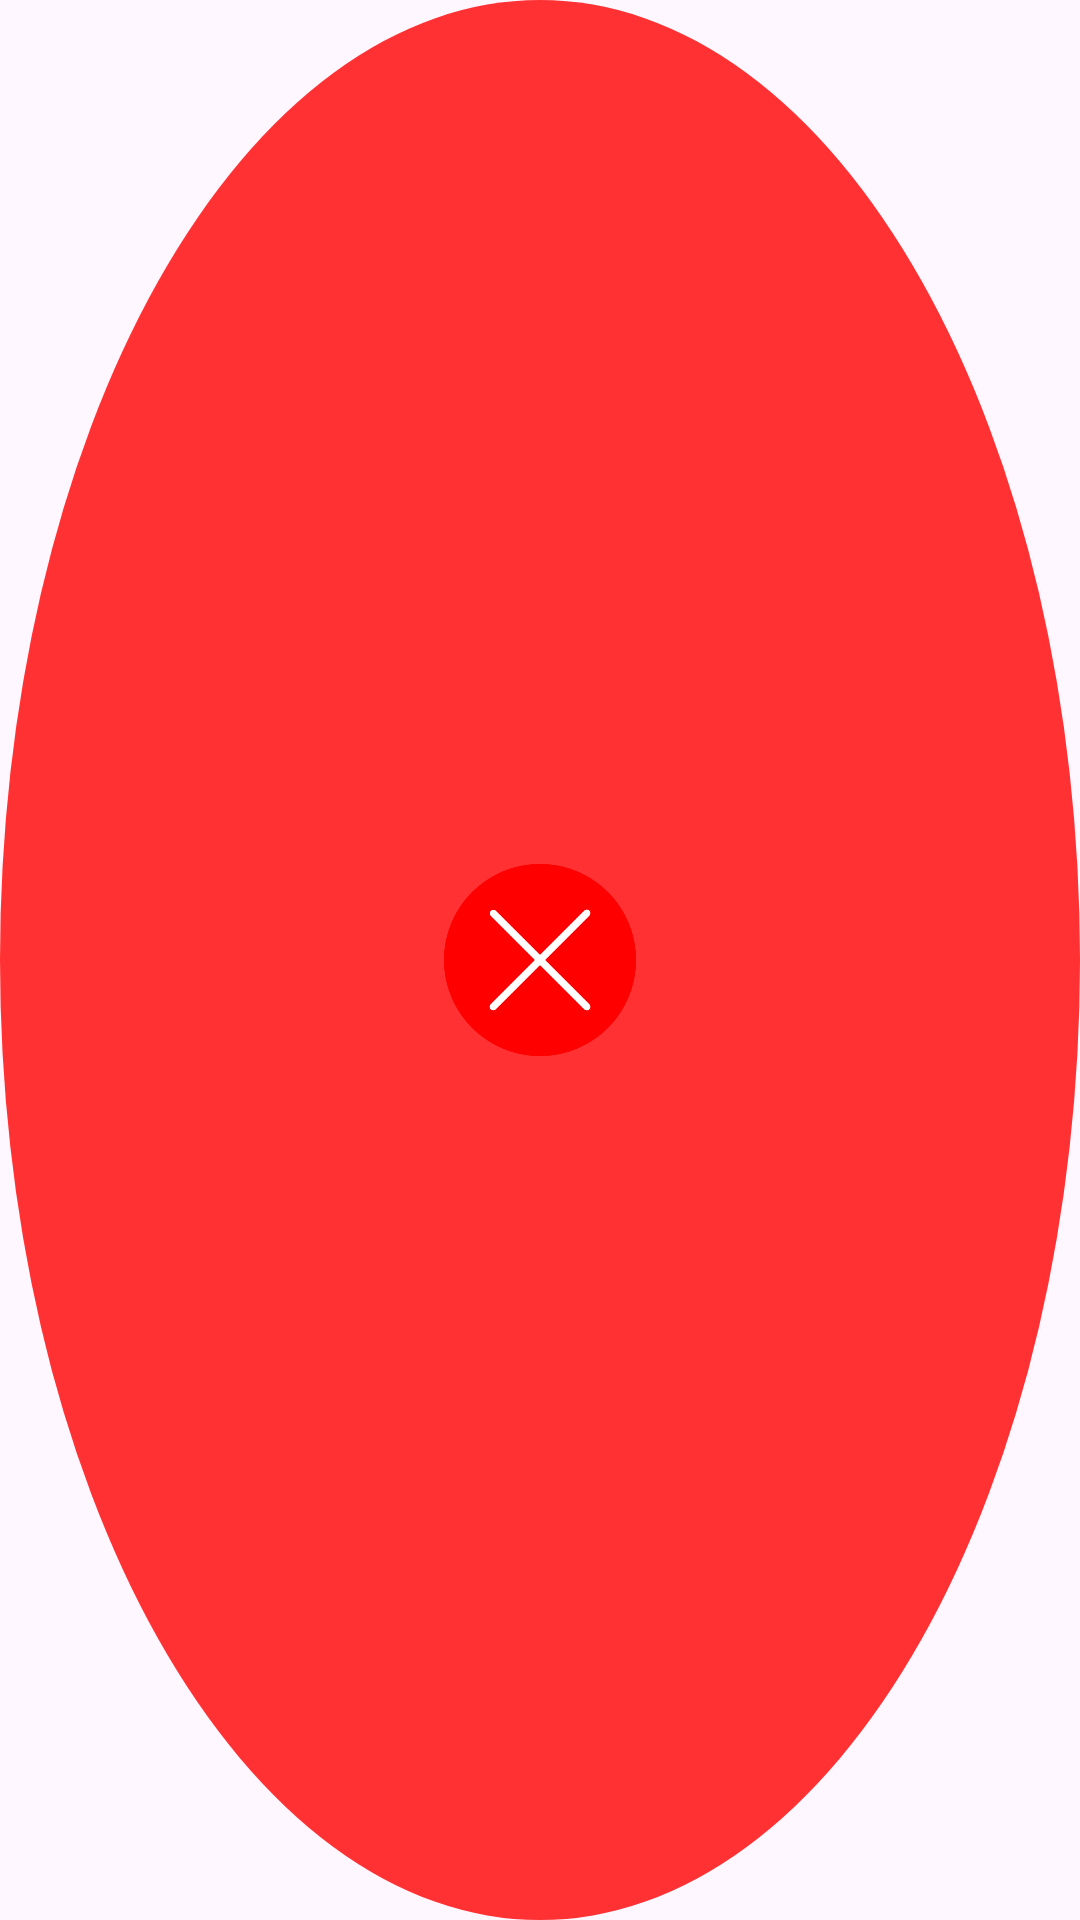

Reconstruct the res/layout file that produces this screen, plus the resources it refers to.
<!-- AndroidManifest.xml: application theme Theme.BubbleApp -->
<!-- res/layout/layout_close_target.xml -->
<?xml version="1.0" encoding="utf-8"?>
<FrameLayout xmlns:android="http://schemas.android.com/apk/res/android"
    android:layout_width="100dp"
    android:layout_height="100dp"
    android:background="@drawable/background_close_target">

    <ImageView
        android:layout_width="64dp"
        android:layout_height="64dp"
        android:layout_gravity="center"
        android:src="@drawable/ic_close"
        android:background="@drawable/background_close_target"
        xmlns:app="http://schemas.android.com/apk/res-auto" />

</FrameLayout>
<!-- resources referenced by this layout -->
<resources>
  <!-- drawable background_close_target (drawable) -->
  <?xml version="1.0" encoding="utf-8"?>
  <shape xmlns:android="http://schemas.android.com/apk/res/android"
      android:shape="oval">
      <solid android:color="#CCFF0000" /> 
  </shape>
  <!-- drawable ic_close: png bitmap (drawable, 13830 bytes) -->
  <style name="Theme.BubbleApp" parent="Base.Theme.BubbleApp" />
  <style name="Base.Theme.BubbleApp" parent="Theme.Material3.DayNight.NoActionBar">
          
          
      </style>
</resources>
